2-way image classification set "processedData" from GitHub (Rymaa-del/Zoidberg); label vocabulary: normal, pneumonia.

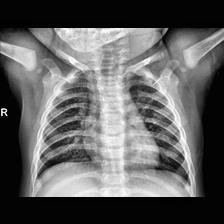
Label: normal

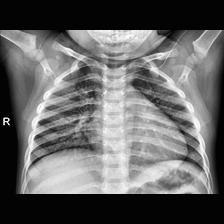
Label: normal

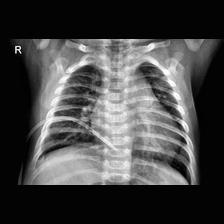
Label: pneumonia

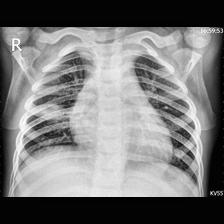
Label: pneumonia

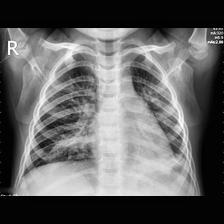
Label: pneumonia

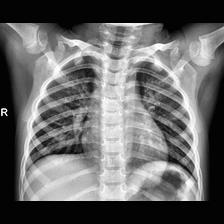
Label: normal
